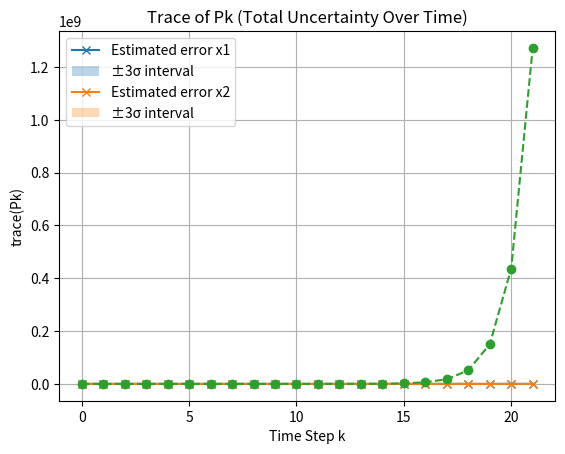

Generate this figure with matplotlib:
import numpy as np
from matplotlib import pyplot as plt

np.random.seed(0)  # For reproducibility
######3.1######
k = range(2,22,1)
theta_true = np.array([2, -0.5])

uk = []
psi = []
yk = []
for i in k :
    uk_cal = np.sin(0.2*(i-1)) + 0.1*np.random.normal(0, 1)
    uk.append(uk_cal)

for i in range(1, len(k)) :
    yk_cal = np.array([uk[i], uk[i-1]]).T @ theta_true + np.random.normal(0, np.sqrt(0.01))
    yk.append(yk_cal)

for i in range(1,len(k)) :
    psi_cal = np.array([uk[i], uk[i-1]])
    psi.append(psi_cal)
#3.1 theta hat을 least square 값을 이용해서 구한다.
theta_hat = np.linalg.inv(np.array(psi).T @ np.array(psi)) @ np.array(psi).T @ yk
print("Estimated Parameters:", theta_hat)

######3.2#####
#상태 전파를 위한 행렬을 theta hat을 이용하여 구성한다
A = np.array([[theta_true[0], 1],[theta_true[1], 0]])
A_true = np.array([[2, 1], [-0.5, 0]])  # 참값

P0 = 0.1*np.eye(2)
Q = 0.01 * np.eye(2)
xhat0 = np.array([[1],[0]])
xtrue0 = xhat0.copy()
x_true = [xtrue0]
xk = [xhat0]
Pk = [P0]
tracePk = [np.trace(P0)]

#동역학?모델과 초기 추정치를 이용하여 추정치 전파
for i in range(0,21) :
    wk = np.random.multivariate_normal(np.zeros(2), Q).reshape(2, 1)
    x_true_next = A_true @ x_true[i] + wk
    x_true.append(x_true_next)
    xk_cal = A@xk[i]
    xk.append(xk_cal)
    Pk_cal = A@Pk[i]@A.T + Q
    Pk.append(Pk_cal)
    tracePk.append(np.trace(Pk_cal))
x1 = []
x2 = []
sigma1 = []
sigma2 = []
for x in xk :
    x1_cal = x[0,0]
    x2_cal = x[1,0]
    x1.append(x1_cal)
    x2.append(x2_cal)

for P in Pk :
    sigma1_cal = np.sqrt(P[0,0])
    sigma2_cal = np.sqrt(P[1,1])
    sigma1.append(sigma1_cal)
    sigma2.append(sigma2_cal)

x1_true = [x[0, 0] for x in x_true]
x2_true = [x[1, 0] for x in x_true]

error1 = (np.array(x1) - np.array(x1_true))
error2 = (np.array(x2) - np.array(x2_true))

time = range(len(x1))

######3.3 컴퓨터로 증명#####
eigenvalue = np.linalg.eigvals(A)
print(f'eigenvalue : {eigenvalue}')

plt.plot(time, error1, 'x-',label='Estimated error x1')
plt.fill_between(time,- 3 * np.array(sigma1), + 3 * np.array(sigma1), alpha=0.3, label='±3σ interval')
plt.title("State Estimate x1 with ±3σ Confidence Interval")
plt.xlabel("Time Step k")
plt.ylabel("Error x1")
plt.legend()
plt.grid(True)
plt.show()

plt.plot(time, error2, 'x-',label='Estimated error x2')
plt.fill_between(time, - 3 * np.array(sigma2), + 3 * np.array(sigma2), alpha=0.3, label='±3σ interval')
plt.title("State Estimate x2 with ±3σ Confidence Interval")
plt.xlabel("Time Step k")
plt.ylabel("Error x2")
plt.legend()
plt.grid(True)
plt.show()

plt.plot(tracePk, 'o--')
plt.title("Trace of Pk (Total Uncertainty Over Time)")
plt.xlabel("Time Step k")
plt.ylabel("trace(Pk)")
plt.grid(True)
plt.show()